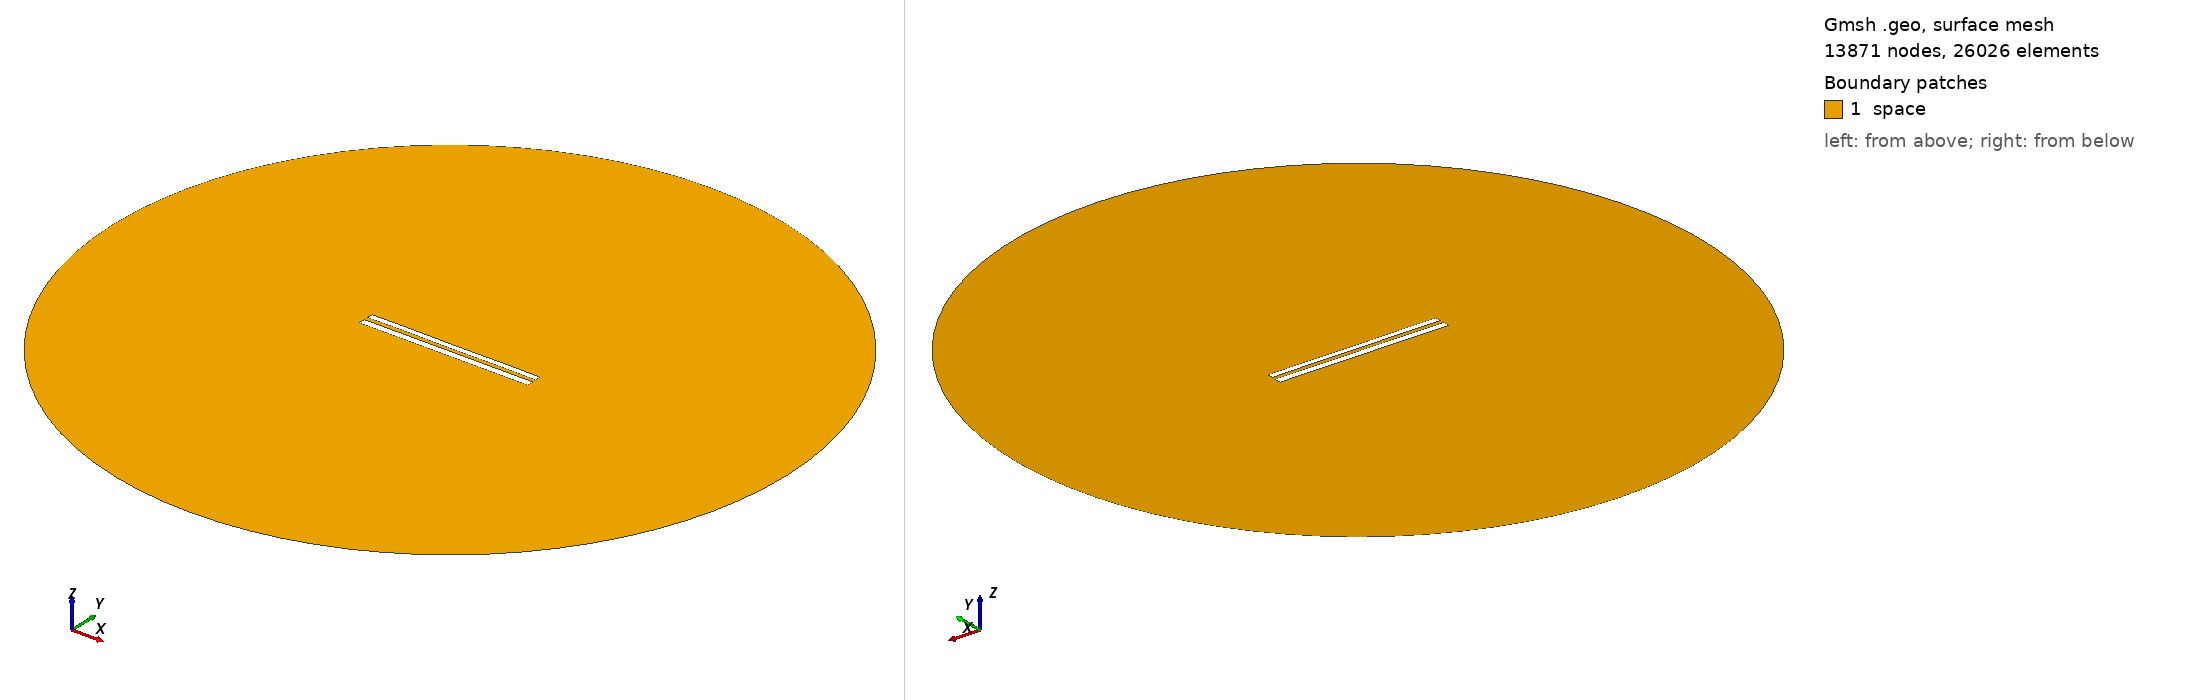

Gmsh geometry script, surface-meshed: 13871 nodes, 26026 surface elements. Boundary patches (legend numbers): 1 space. Left view from above one corner, right view from below the opposite corner. Legend entries are the model's physical surfaces. The drawing asked Gmsh for element sizes between 1% and 20% of the model's largest extent; the script's own settings can give other sizes.

=== 8939.geo (drawn) ===
//---------------------------------------
// Geometry kernel
//---------------------------------------

SetFactory("OpenCASCADE");



//---------------------------------------
// Parameters of the geometry
//---------------------------------------

// Overetch of the upper plate
overetch = 0.25;

// Distance between the plates
distance = 2.5;

// Discretization over the x axis (for the deformation)
nx = 50; 

// Length of the plate
L = 100 - overetch; 

// Number of modes
n = 4; 

// 1st mode coefficient
coeff(1) = -0.075;
beta(1) = 0.596864 * 3.1415926535 / L;

// 2nd mode coefficient
coeff(2) = 0.0;
beta(2) = 1.49418 * 3.1415926535 / L;

// 3rd mode coefficient
coeff(3) = 0.0;
beta(3) = 2.50025 * 3.1415926535 / L;

// 4th mode coefficient
coeff(4) = 0.07499999999999998;
beta(4) = 3.49999 * 3.1415926535 / L;



//---------------------------------------
// Upper plate (deformed rectangle)
//---------------------------------------

// Coordiantes of the upper plate
xmin = -50;
xmax = 50 - overetch;

// Height of the upper plate
yheight = 4 - 2 * overetch;

// Indexes of the points
UpperID[] = {};
LowerID[] = {};
LeftID[] = {};
RightID[] = {};

// Point index
p = 1;

// Horizontal edges
For i In {1:nx}
    x = xmin + (i-1)*(xmax - xmin)/(nx-1);

    y_bottom = distance / 2 + overetch;
    For j In {1:n}
        C = (Cosh(beta(j)*L) + Cos(beta(j)*L)) / (Sinh(beta(j)*L) + Sin(beta(j)*L));
        y_bottom  = y_bottom + coeff(j) * (Cosh(beta(j)*(x+50)) - Cos(beta(j)*(x+50)) - C * (Sinh(beta(j)*(x+50)) - Sin(beta(j)*(x+50))));
    EndFor

    y_top = y_bottom + yheight;

    Point(p) = {x, y_top, 0, 1.0};
    UpperID[i] = p;
    p = p + 1;

    Point(p) = {x, y_bottom, 0, 1.0};
    LowerID[i] = p;
    p = p + 1;
EndFor

// Create point lists
UpperPts[] = {}; LowerPts[] = {};
For i In {1:nx}
  UpperPts[] += {UpperID[i]};
  LowerPts[] += {LowerID[i]};
EndFor

// Build splines
Spline(1) = {UpperPts[]};
Spline(2) = {LowerPts[]};
Line(3) = {LowerPts[nx-1], UpperPts[nx-1]};
Line(4) = {LowerPts[0], UpperPts[0]};

// Build the plane surface
Curve Loop(1) = {2, 3, -1, -4};
Plane Surface(1) = {1};



//---------------------------------------
// Lower plate (rectangle)
//---------------------------------------

// Vertices
Point(1001) = {-50, -1, 0, 1.0};
Point(1002) = { 50, -1, 0, 1.0};
Point(1003) = { 50,  -5, 0, 1.0};
Point(1004) = {-50,  -5, 0, 1.0};

// Edges
Line(5) = {1001, 1002};
Line(6) = {1002, 1003};
Line(7) = {1003, 1004};
Line(8) = {1004, 1001};

// Plane surface
Line Loop(2) = {5, 6, 7, 8};
Plane Surface(2) = {2}; 



//---------------------------------------
// Outer (fictious) boundary
//---------------------------------------

// Points
Point(1005) = {0, 0, 0};       // Center
Point(1006) = {200, 0, 0};     // Start point
Point(1007) = {0, 200, 0};     // 90 degrees
Point(1008) = {-200, 0, 0};    // 180 degrees
Point(1009) = {0, -200, 0};    // 270 degrees

// Circle arcs (each needs start, center, end)
Circle(9) = {1006, 1005, 1007};
Circle(10) = {1007, 1005, 1008};
Circle(11) = {1008, 1005, 1009};
Circle(12) = {1009, 1005, 1006};

// Plane surface for the entire domain
Curve Loop(3) = {9, 10, 11, 12};
Surface(3) = {3};

// Subtract the plates from the whole domain to obtain the actual domain where we want to solve the equations
BooleanDifference{ Surface{3}; Delete; }{ Surface{1}; Surface{2}; Delete; }




//---------------------------------------
// Transfinite Lines/Curves
//---------------------------------------

// Set the number of points on the boundaries
r = 7;

// Plates
Transfinite Curve {1, 2} = 50*r Using Progression 1;
Transfinite Curve {3, 4} = 2*r Using Progression 1;
Transfinite Line {5, 7} = 50*r Using Progression 1;
Transfinite Line {6, 8} = 2*r Using Progression 1;

// Outer boundary
Transfinite Line {9, 10, 11, 12} = 20 Using Progression 1;



//---------------------------------------
// Physical groups
//---------------------------------------                

// Physical curves (boundaries)
Physical Line("force_segment", 10) = {2};
Physical Line("upper_plate", 11) = {1, 3, 4};
Physical Line("lower_plate", 12) = {5, 6, 7, 8};
Physical Line("boundary", 20) = {9, 10, 11, 12};

// Physical Surfaces
Physical Surface("space", 30) = {3};



//---------------------------------------
// 6. Generate the Mesh
//---------------------------------------

// 2D mesh generation
Mesh 2;
